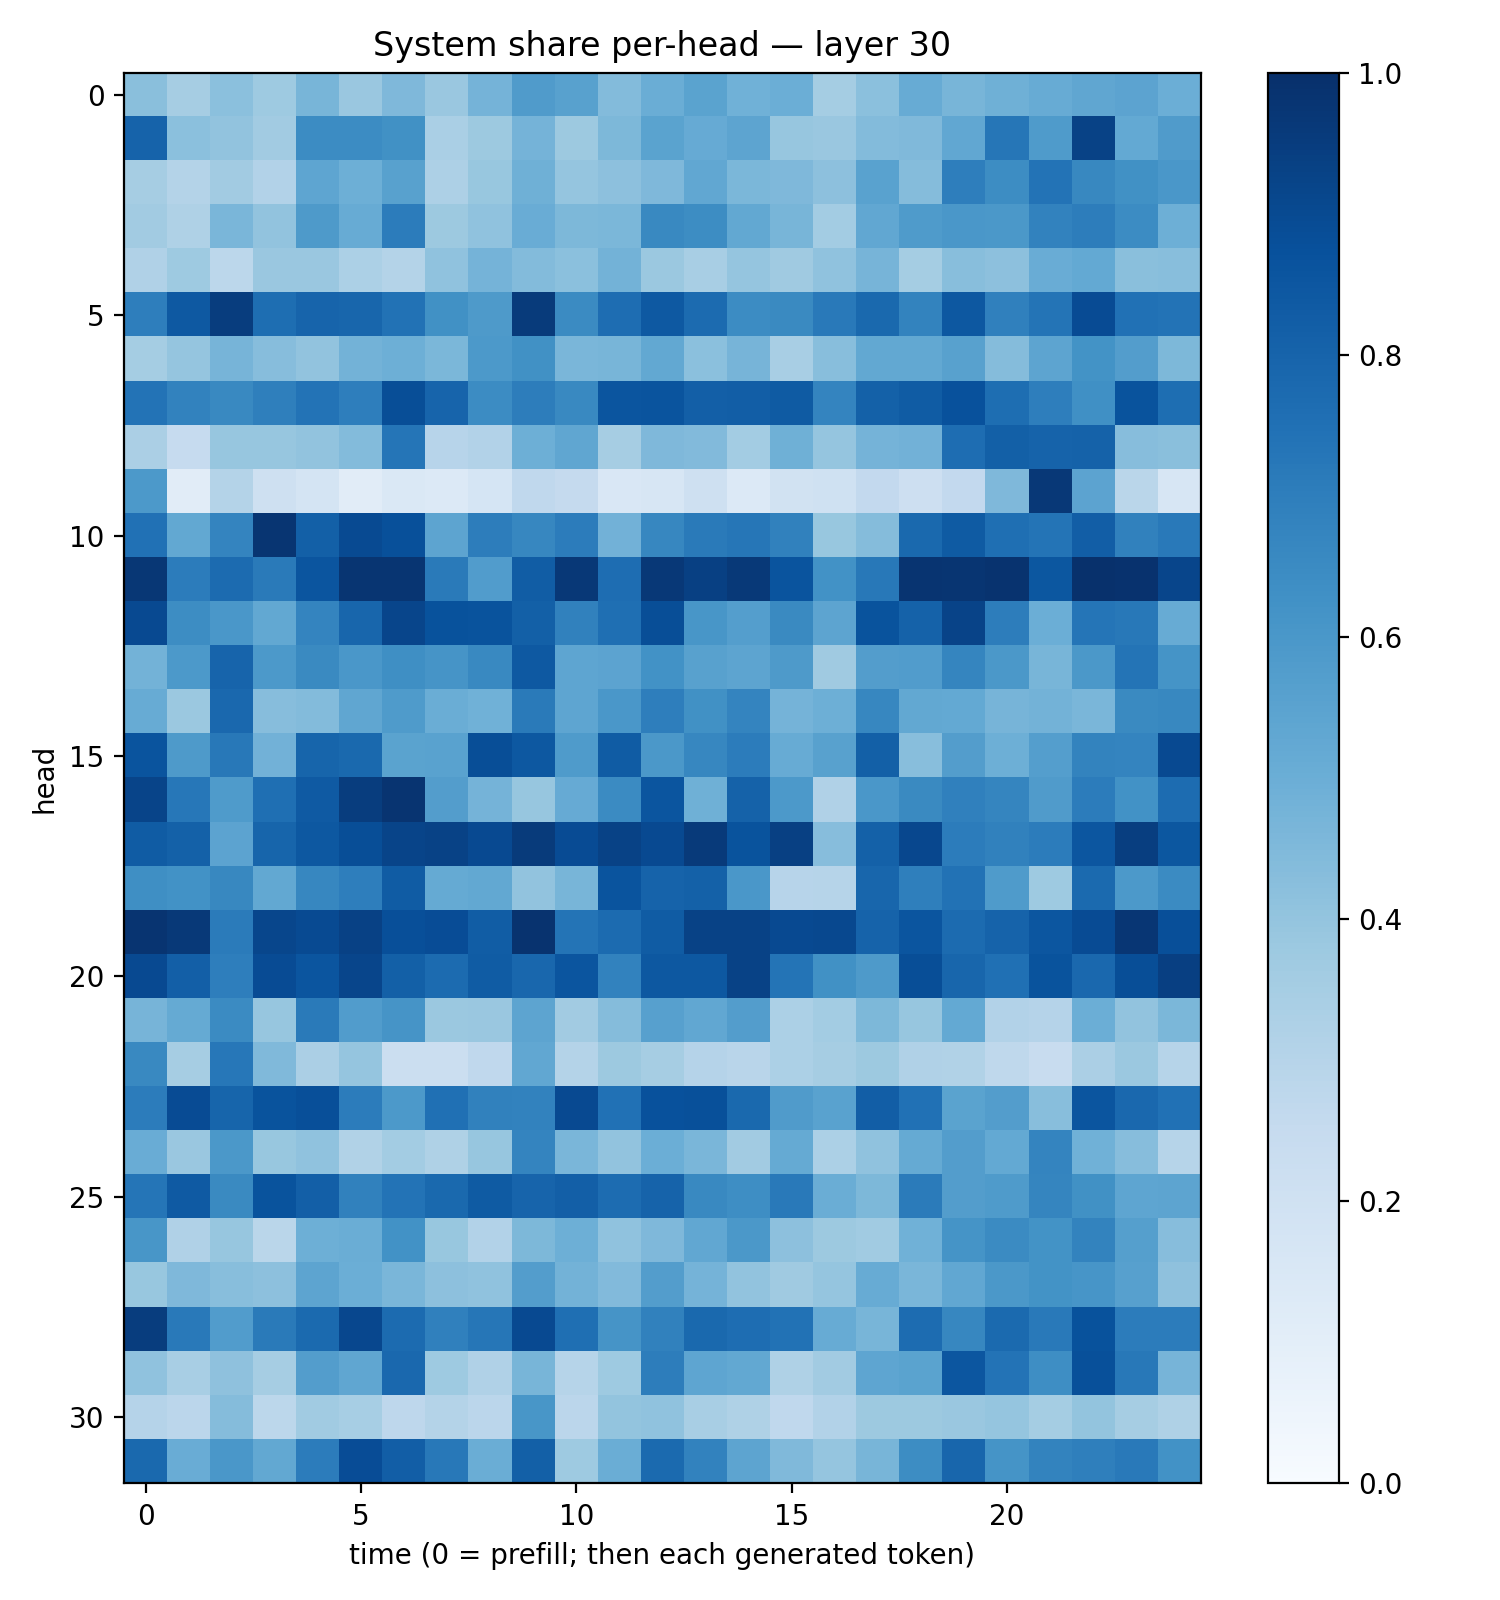

Values plotted in this chart, from the file beside it:
0.42398116, 0.34984356, 0.42164624, 0.37215942, 0.46667656, 0.38582987, 0.45153677, 0.38616672, 0.47356856, 0.5783041, 0.55489945, 0.43847924, 0.50247884, 0.5486865, 0.48758817, 0.4979003, 0.3544534, 0.4190522, 0.50881904, 0.46733493, 0.48967096, 0.5111153, 0.53420275, 0.5463444
0.8026, 0.421, 0.4027, 0.362, 0.6484, 0.6452, 0.626, 0.3367, 0.3773, 0.4739, 0.3751, 0.454, 0.5491, 0.515, 0.5424, 0.3927, 0.3842, 0.4413, 0.4488, 0.5287, 0.727, 0.5831, 0.9266, 0.521
0.349, 0.3075, 0.3598, 0.3089, 0.5352, 0.4931, 0.5578, 0.326, 0.3878, 0.4916, 0.3981, 0.4162, 0.4506, 0.531, 0.4605, 0.4514, 0.4168, 0.5522, 0.4348, 0.6958, 0.6437, 0.742, 0.6624, 0.6265
0.361, 0.3224, 0.4625, 0.405, 0.586, 0.5112, 0.706, 0.3788, 0.41, 0.5043, 0.4562, 0.4604, 0.6566, 0.6432, 0.5263, 0.465, 0.3581, 0.5279, 0.5823, 0.5996, 0.5951, 0.6835, 0.7021, 0.6464
0.3186, 0.3722, 0.2811, 0.3842, 0.385, 0.3312, 0.3049, 0.4068, 0.4742, 0.4383, 0.4205, 0.4779, 0.3792, 0.3428, 0.3964, 0.3672, 0.4095, 0.4726, 0.3537, 0.4294, 0.4168, 0.5068, 0.5217, 0.4254
0.6985, 0.8426, 0.9461, 0.759, 0.7994, 0.7905, 0.7427, 0.6275, 0.5865, 0.9549, 0.6514, 0.7647, 0.8434, 0.7734, 0.6467, 0.6529, 0.7152, 0.7798, 0.6796, 0.844, 0.6885, 0.737, 0.8925, 0.7493
0.3538, 0.3966, 0.4706, 0.4306, 0.4058, 0.4786, 0.4925, 0.4601, 0.5905, 0.6271, 0.4641, 0.4672, 0.5245, 0.4182, 0.4705, 0.3432, 0.4296, 0.5236, 0.5272, 0.5551, 0.4358, 0.5406, 0.6173, 0.572
0.7392, 0.6822, 0.6572, 0.692, 0.7416, 0.6969, 0.8843, 0.8005, 0.6462, 0.6999, 0.6595, 0.857, 0.8624, 0.8178, 0.8235, 0.8334, 0.6724, 0.8121, 0.8314, 0.8734, 0.7614, 0.6977, 0.6327, 0.8647
0.3348, 0.2482, 0.3919, 0.3916, 0.4026, 0.4396, 0.7324, 0.2954, 0.3114, 0.4948, 0.5344, 0.3479, 0.4517, 0.4415, 0.3566, 0.4903, 0.3974, 0.476, 0.482, 0.7631, 0.8152, 0.8029, 0.8075, 0.4334
0.5915, 0.1108, 0.3055, 0.2083, 0.1759, 0.1133, 0.1422, 0.1331, 0.1695, 0.2682, 0.2528, 0.1491, 0.1627, 0.2049, 0.1329, 0.1931, 0.2005, 0.2605, 0.2112, 0.2592, 0.451, 0.9652, 0.5437, 0.2883
0.7468, 0.5248, 0.6729, 0.9774, 0.8152, 0.8958, 0.8774, 0.5406, 0.7018, 0.6644, 0.7056, 0.4814, 0.6654, 0.7111, 0.7305, 0.6874, 0.3903, 0.437, 0.7795, 0.8325, 0.7575, 0.7351, 0.8228, 0.6855
0.9715, 0.7033, 0.7705, 0.7113, 0.859, 0.9767, 0.9793, 0.7138, 0.5757, 0.826, 0.9686, 0.7625, 0.9667, 0.9375, 0.9616, 0.8595, 0.6236, 0.7199, 0.9818, 0.9787, 0.9879, 0.8508, 0.9935, 0.9907
0.9015, 0.6434, 0.6001, 0.5272, 0.674, 0.7902, 0.9179, 0.8684, 0.864, 0.8142, 0.6844, 0.7572, 0.884, 0.6027, 0.5671, 0.6527, 0.5417, 0.8668, 0.8077, 0.9251, 0.7019, 0.4999, 0.7332, 0.7202
0.4799, 0.5926, 0.7985, 0.5929, 0.6532, 0.5981, 0.6365, 0.6126, 0.6601, 0.8434, 0.5384, 0.5466, 0.625, 0.5561, 0.5413, 0.5865, 0.3697, 0.5721, 0.5751, 0.67, 0.5965, 0.4654, 0.594, 0.7372
0.5099, 0.3827, 0.7832, 0.4333, 0.4407, 0.535, 0.5835, 0.5036, 0.4859, 0.7114, 0.5367, 0.5989, 0.6959, 0.6278, 0.6741, 0.4746, 0.4929, 0.6644, 0.5267, 0.5208, 0.4713, 0.4777, 0.461, 0.6546
0.8597, 0.588, 0.7216, 0.4826, 0.7953, 0.7779, 0.5499, 0.554, 0.8839, 0.8467, 0.5848, 0.8319, 0.5954, 0.6649, 0.7046, 0.5113, 0.5563, 0.8144, 0.4285, 0.5715, 0.4928, 0.5691, 0.6761, 0.675
0.9196, 0.726, 0.5841, 0.7576, 0.8372, 0.9487, 0.982, 0.5713, 0.4757, 0.3919, 0.5133, 0.6513, 0.8565, 0.4895, 0.8079, 0.5923, 0.3179, 0.598, 0.6536, 0.6888, 0.6681, 0.5812, 0.7035, 0.622
0.8307, 0.8106, 0.543, 0.7932, 0.845, 0.8853, 0.9217, 0.9281, 0.9002, 0.9556, 0.8924, 0.9292, 0.8997, 0.9584, 0.8667, 0.9361, 0.4312, 0.8123, 0.9101, 0.7034, 0.6836, 0.7039, 0.8533, 0.9447
0.6358, 0.6215, 0.6623, 0.5264, 0.6653, 0.6976, 0.8287, 0.516, 0.5273, 0.4033, 0.4684, 0.8625, 0.8015, 0.8086, 0.6, 0.2943, 0.2996, 0.7901, 0.6951, 0.7425, 0.5838, 0.3718, 0.7748, 0.5919
0.984, 0.9623, 0.7108, 0.9104, 0.8977, 0.9303, 0.8798, 0.8881, 0.8276, 0.9863, 0.7358, 0.7721, 0.8301, 0.9261, 0.9262, 0.9006, 0.9045, 0.8013, 0.8559, 0.7703, 0.8026, 0.853, 0.8933, 0.9734
0.9008, 0.8179, 0.6968, 0.8907, 0.859, 0.9141, 0.8126, 0.7705, 0.8289, 0.7872, 0.8562, 0.6802, 0.8444, 0.8465, 0.9295, 0.7346, 0.6275, 0.5862, 0.8855, 0.7893, 0.7525, 0.8657, 0.7821, 0.8843
0.471, 0.5156, 0.6492, 0.3937, 0.7111, 0.5769, 0.6115, 0.3811, 0.3851, 0.5399, 0.3619, 0.4363, 0.5597, 0.5309, 0.574, 0.3282, 0.3573, 0.4532, 0.3912, 0.523, 0.3098, 0.303, 0.4985, 0.4052
0.6567, 0.3512, 0.7248, 0.4487, 0.3352, 0.3951, 0.2251, 0.2213, 0.2664, 0.5311, 0.3078, 0.3786, 0.3509, 0.3032, 0.2927, 0.3294, 0.35, 0.3777, 0.3167, 0.3131, 0.273, 0.2351, 0.3337, 0.3814
0.7064, 0.8942, 0.7938, 0.8657, 0.8804, 0.7035, 0.5932, 0.7511, 0.6842, 0.6798, 0.9008, 0.7496, 0.8738, 0.8773, 0.7791, 0.5807, 0.5533, 0.8214, 0.7486, 0.548, 0.5724, 0.4288, 0.8572, 0.7834
0.5073, 0.3851, 0.5955, 0.3886, 0.4063, 0.314, 0.3582, 0.3208, 0.392, 0.6719, 0.4624, 0.4059, 0.4992, 0.4614, 0.3618, 0.5186, 0.3312, 0.4083, 0.518, 0.5714, 0.522, 0.672, 0.4849, 0.4332
0.7335, 0.8389, 0.6532, 0.8651, 0.8182, 0.6864, 0.7416, 0.781, 0.8342, 0.7991, 0.8193, 0.7662, 0.8026, 0.6592, 0.6391, 0.7149, 0.5007, 0.4543, 0.7086, 0.5706, 0.5859, 0.6705, 0.6256, 0.5355
0.6052, 0.3182, 0.3943, 0.2857, 0.494, 0.5022, 0.6217, 0.3904, 0.3122, 0.4569, 0.4942, 0.4077, 0.4524, 0.5305, 0.5956, 0.4146, 0.3778, 0.3642, 0.486, 0.6167, 0.6508, 0.6204, 0.6784, 0.5628
0.3883, 0.4513, 0.4282, 0.4166, 0.5413, 0.4979, 0.4641, 0.4146, 0.4092, 0.5708, 0.4792, 0.4421, 0.5729, 0.4744, 0.4053, 0.37, 0.3959, 0.5081, 0.4632, 0.5276, 0.5961, 0.6186, 0.6077, 0.5612
0.9461, 0.7173, 0.5771, 0.7135, 0.7773, 0.9084, 0.7727, 0.6901, 0.7284, 0.8997, 0.7565, 0.6127, 0.6853, 0.7798, 0.7622, 0.745, 0.5108, 0.4685, 0.7666, 0.6656, 0.7757, 0.7183, 0.8697, 0.7063
0.41, 0.3418, 0.4103, 0.3504, 0.573, 0.5325, 0.7844, 0.3713, 0.3166, 0.4667, 0.3005, 0.3727, 0.6998, 0.5381, 0.5252, 0.3228, 0.3628, 0.5384, 0.5506, 0.8532, 0.7398, 0.6378, 0.8769, 0.7208
0.3039, 0.282, 0.4368, 0.2804, 0.365, 0.3443, 0.276, 0.3058, 0.2834, 0.6032, 0.282, 0.3988, 0.4094, 0.3401, 0.3209, 0.2687, 0.3097, 0.3752, 0.3765, 0.3847, 0.3948, 0.3532, 0.3989, 0.351
0.7774, 0.5059, 0.5998, 0.5254, 0.7033, 0.8881, 0.8242, 0.7215, 0.5027, 0.8157, 0.373, 0.501, 0.7749, 0.6815, 0.5408, 0.4474, 0.3949, 0.4661, 0.6427, 0.7891, 0.6154, 0.6782, 0.6934, 0.7176
